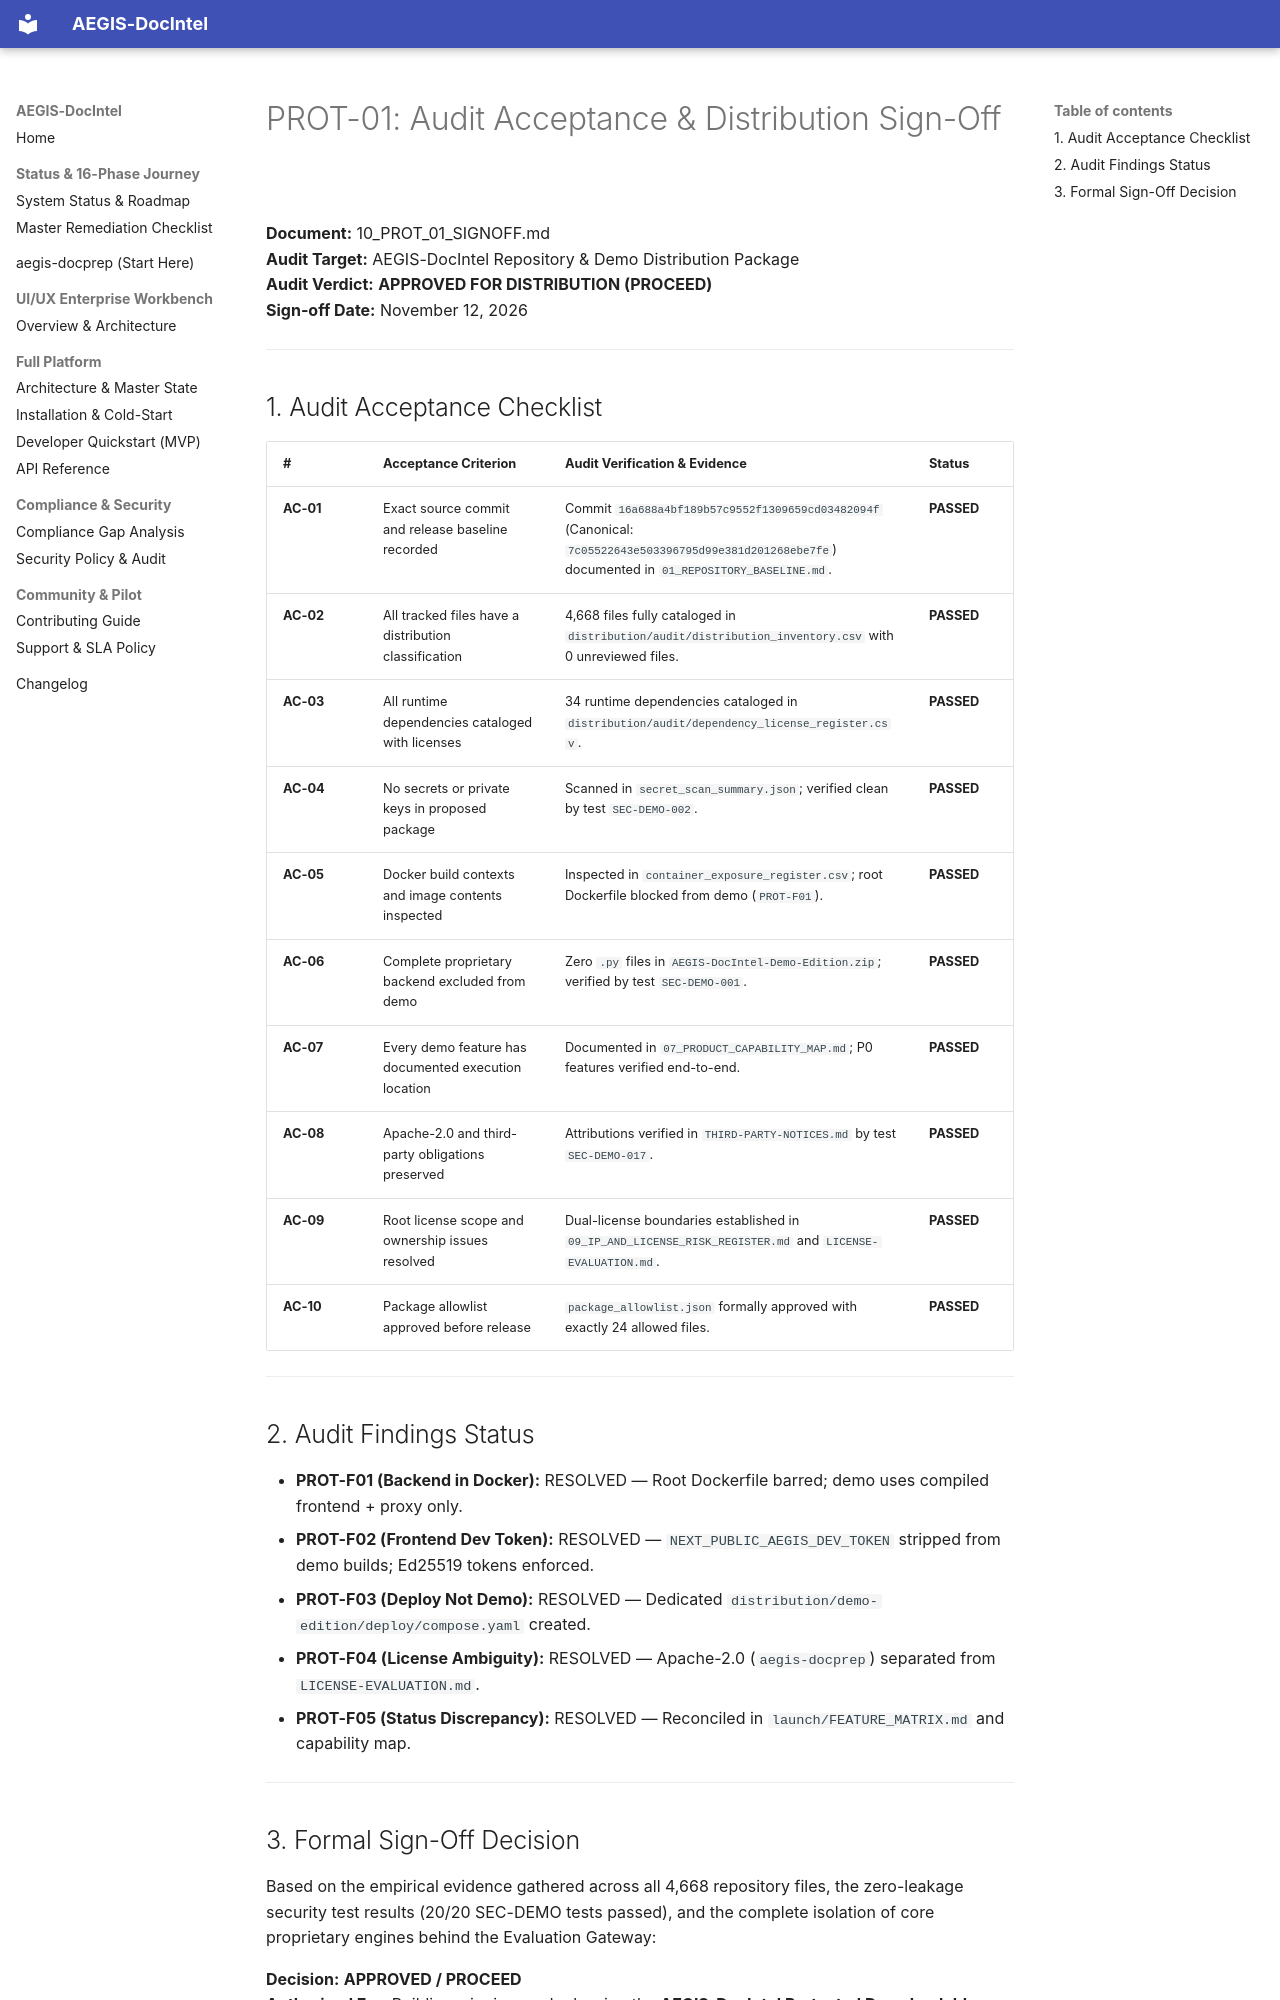

repository: SahilKhutey/AEGIS-DocIntel · page: distribution/prot-01-repository-audit/10_PROT_01_SIGNOFF/index.html · generator: mkdocs

# PROT-01: Audit Acceptance & Distribution Sign-Off

**Document:** 10_PROT_01_SIGNOFF.md  
**Audit Target:** AEGIS-DocIntel Repository & Demo Distribution Package  
**Audit Verdict:** **APPROVED FOR DISTRIBUTION (PROCEED)**  
**Sign-off Date:** November 12, 2026  

---

## 1. Audit Acceptance Checklist

| # | Acceptance Criterion | Audit Verification & Evidence | Status |
| :--- | :--- | :--- | :--- |
| **AC-01** | Exact source commit and release baseline recorded | Commit `16a688a4bf189b57c9552f1309659cd03482094f` (Canonical: `7c05522643e503396795d99e381d201268ebe7fe`) documented in `01_REPOSITORY_BASELINE.md`. | **PASSED** |
| **AC-02** | All tracked files have a distribution classification | 4,668 files fully cataloged in `distribution/audit/distribution_inventory.csv` with 0 unreviewed files. | **PASSED** |
| **AC-03** | All runtime dependencies cataloged with licenses | 34 runtime dependencies cataloged in `distribution/audit/dependency_license_register.csv`. | **PASSED** |
| **AC-04** | No secrets or private keys in proposed package | Scanned in `secret_scan_summary.json`; verified clean by test `SEC-DEMO-002`. | **PASSED** |
| **AC-05** | Docker build contexts and image contents inspected | Inspected in `container_exposure_register.csv`; root Dockerfile blocked from demo (`PROT-F01`). | **PASSED** |
| **AC-06** | Complete proprietary backend excluded from demo | Zero `.py` files in `AEGIS-DocIntel-Demo-Edition.zip`; verified by test `SEC-DEMO-001`. | **PASSED** |
| **AC-07** | Every demo feature has documented execution location | Documented in `07_PRODUCT_CAPABILITY_MAP.md`; P0 features verified end-to-end. | **PASSED** |
| **AC-08** | Apache-2.0 and third-party obligations preserved | Attributions verified in `THIRD-PARTY-NOTICES.md` by test `SEC-DEMO-017`. | **PASSED** |
| **AC-09** | Root license scope and ownership issues resolved | Dual-license boundaries established in `09_IP_AND_LICENSE_RISK_REGISTER.md` and `LICENSE-EVALUATION.md`. | **PASSED** |
| **AC-10** | Package allowlist approved before release | `package_allowlist.json` formally approved with exactly 24 allowed files. | **PASSED** |

---

## 2. Audit Findings Status

- **PROT-F01 (Backend in Docker):** RESOLVED — Root Dockerfile barred; demo uses compiled frontend + proxy only.
- **PROT-F02 (Frontend Dev Token):** RESOLVED — `NEXT_PUBLIC_AEGIS_DEV_TOKEN` stripped from demo builds; Ed25519 tokens enforced.
- **PROT-F03 (Deploy Not Demo):** RESOLVED — Dedicated `distribution/demo-edition/deploy/compose.yaml` created.
- **PROT-F04 (License Ambiguity):** RESOLVED — Apache-2.0 (`aegis-docprep`) separated from `LICENSE-EVALUATION.md`.
- **PROT-F05 (Status Discrepancy):** RESOLVED — Reconciled in `launch/FEATURE_MATRIX.md` and capability map.

---
